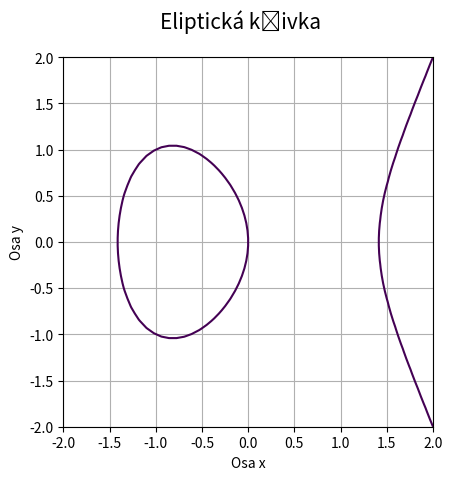

The script that saved this image:
"""Eliptická křivka."""

import numpy as np
import matplotlib.pyplot as plt

# příprava vektorů pro konstrukci mřížky
x = np.linspace(-2, 2, 50)
y = np.linspace(-2, 2, 50)

# konstrukce mřížky
x, y = np.meshgrid(x, y)

# koeficienty eliptické křivky
a = -2.0
b = 0.0

# implicitní funkce eliptické křivky
z = x**3 + a*x + b - y**2

# hodnota, která se má zvýraznit na isoploše
levels = [0]

# rozměry grafu při uložení: 640x480 pixelů
fig, ax = plt.subplots(1, figsize=(6.4, 4.8))

# titulek grafu
fig.suptitle('Eliptická křivka', fontsize=15)

# vykreslení implicitní funkce
ax.contour(x, y, z, levels)

# zobrazit mřížku
ax.grid(True)

# zachovat poměr stran
ax.axis('scaled')

# popisek os
plt.xlabel('Osa x')
plt.ylabel('Osa y')

# uložení grafu do rastrového obrázku
plt.savefig("elliptic1.png")

# zobrazení grafu
plt.show()
